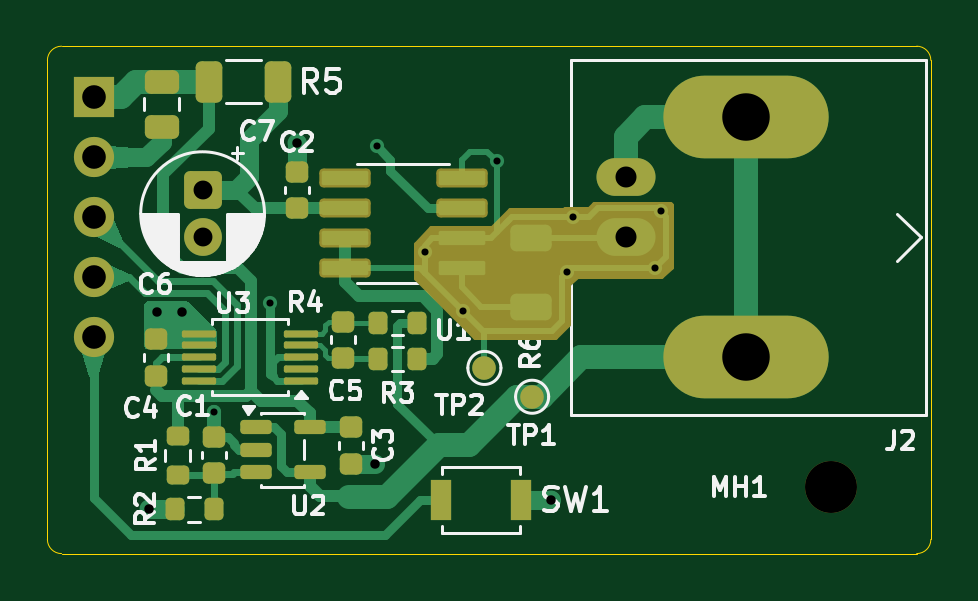
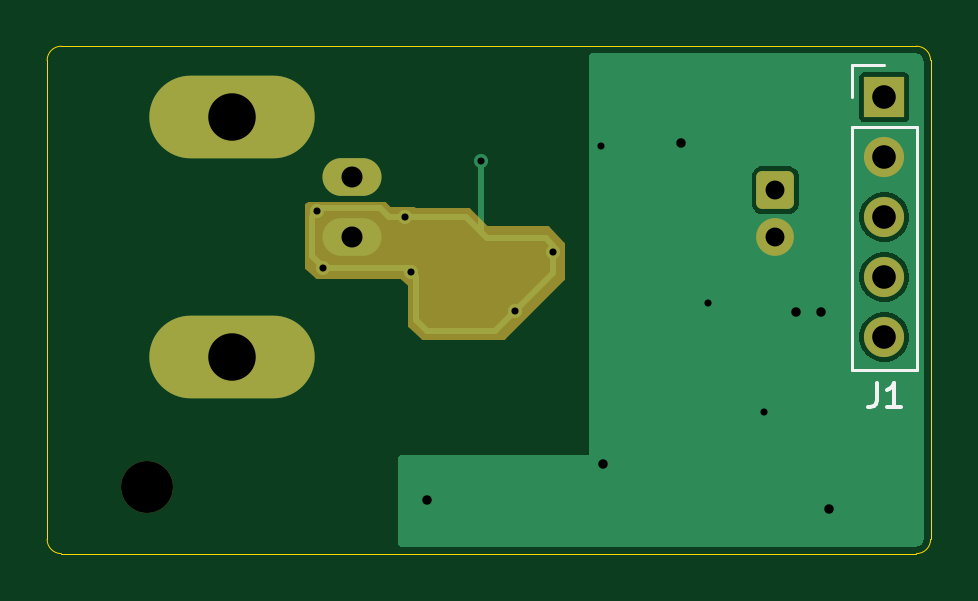
Circuit board: 11 layer files. Board 37.4 x 21.5 mm.
- bottom_copper: ph-B_Cu.gbl (9560 bytes)
- bottom_mask: ph-B_Mask.gbs (2540 bytes)
- paste: ph-B_Paste.gbp (457 bytes)
- bottom_silk: ph-B_Silkscreen.gbo (3291 bytes)
- outline: ph-Edge_Cuts.gm1 (765 bytes)
- top_copper: ph-F_Cu.gtl (19110 bytes)
- top_mask: ph-F_Mask.gts (5149 bytes)
- paste: ph-F_Paste.gtp (3502 bytes)
- top_silk: ph-F_Silkscreen.gto (33904 bytes)
- drill: ph-NPTH.drl (340 bytes)
- drill: ph-PTH.drl (952 bytes)

=== bottom_copper: ph-B_Cu.gbl (9560 bytes, source omitted) ===
=== bottom_mask: ph-B_Mask.gbs (2540 bytes, source withheld) ===
=== paste: ph-B_Paste.gbp ===
%TF.GenerationSoftware,KiCad,Pcbnew,10.0.5*%
%TF.CreationDate,2026-10-01T14:01:21+02:00*%
%TF.ProjectId,ph,70682e6b-6963-4616-945f-706362585858,v1.0*%
%TF.SameCoordinates,PX77aac40PY700e860*%
%TF.FileFunction,Paste,Bot*%
%TF.FilePolarity,Positive*%
%FSLAX46Y46*%
G04 Gerber Fmt 4.6, Leading zero omitted, Abs format (unit mm)*
G04 Created by KiCad (PCBNEW 10.0.5) date 2026-10-01 14:01:21*
%MOMM*%
%LPD*%
G01*
G04 APERTURE LIST*
G04 APERTURE END LIST*
M02*

=== bottom_silk: ph-B_Silkscreen.gbo ===
%TF.GenerationSoftware,KiCad,Pcbnew,10.0.5*%
%TF.CreationDate,2026-10-01T14:01:21+02:00*%
%TF.ProjectId,ph,70682e6b-6963-4616-945f-706362585858,v1.0*%
%TF.SameCoordinates,PX77aac40PY700e860*%
%TF.FileFunction,Legend,Bot*%
%TF.FilePolarity,Positive*%
%FSLAX46Y46*%
G04 Gerber Fmt 4.6, Leading zero omitted, Abs format (unit mm)*
G04 Created by KiCad (PCBNEW 10.0.5) date 2026-10-01 14:01:21*
%MOMM*%
%LPD*%
G01*
G04 APERTURE LIST*
G04 Aperture macros list*
%AMRoundRect*
0 Rectangle with rounded corners*
0 $1 Rounding radius*
0 $2 $3 $4 $5 $6 $7 $8 $9 X,Y pos of 4 corners*
0 Add a 4 corners polygon primitive as box body*
4,1,4,$2,$3,$4,$5,$6,$7,$8,$9,$2,$3,0*
0 Add four circle primitives for the rounded corners*
1,1,$1+$1,$2,$3*
1,1,$1+$1,$4,$5*
1,1,$1+$1,$6,$7*
1,1,$1+$1,$8,$9*
0 Add four rect primitives between the rounded corners*
20,1,$1+$1,$2,$3,$4,$5,0*
20,1,$1+$1,$4,$5,$6,$7,0*
20,1,$1+$1,$6,$7,$8,$9,0*
20,1,$1+$1,$8,$9,$2,$3,0*%
G04 Aperture macros list end*
%ADD10C,0.150000*%
%ADD11C,0.120000*%
%ADD12C,0.200000*%
%ADD13O,2.500000X1.600000*%
%ADD14O,7.000000X3.500000*%
%ADD15RoundRect,0.250000X-0.550000X0.550000X-0.550000X-0.550000X0.550000X-0.550000X0.550000X0.550000X0*%
%ADD16C,1.600000*%
%ADD17C,2.200000*%
%ADD18R,1.700000X1.700000*%
%ADD19C,1.700000*%
G04 APERTURE END LIST*
D10*
X2273333Y7205181D02*
X2273333Y6490896D01*
X2273333Y6490896D02*
X2320952Y6348039D01*
X2320952Y6348039D02*
X2416190Y6252800D01*
X2416190Y6252800D02*
X2559047Y6205181D01*
X2559047Y6205181D02*
X2654285Y6205181D01*
X1273333Y6205181D02*
X1844761Y6205181D01*
X1559047Y6205181D02*
X1559047Y7205181D01*
X1559047Y7205181D02*
X1654285Y7062324D01*
X1654285Y7062324D02*
X1749523Y6967086D01*
X1749523Y6967086D02*
X1844761Y6919467D01*
%TO.C,J1*%
D11*
X580000Y18050000D02*
X580000Y7780000D01*
X3340000Y20700000D02*
X1960000Y20700000D01*
X3340000Y19320000D02*
X3340000Y20700000D01*
X3340000Y18050000D02*
X580000Y18050000D01*
X3340000Y18050000D02*
X3340000Y7780000D01*
X3340000Y7780000D02*
X580000Y7780000D01*
%TD*%
%LPC*%
D12*
X23150000Y14820000D02*
X26334256Y14809046D01*
X26407302Y14745939D01*
X26416658Y12148470D01*
X25987920Y11735937D01*
X22398904Y11744231D01*
X22030143Y11409523D01*
X22035000Y9697500D01*
X21495000Y9157500D01*
X18095000Y9157500D01*
X15585000Y11667500D01*
X15585000Y13117500D01*
X16245000Y13777500D01*
X18805000Y13777500D01*
X19565000Y14537500D01*
X21885000Y14537500D01*
X21931600Y14588760D01*
X22910000Y14590000D01*
X23150000Y14820000D01*
G36*
X26334256Y14809046D02*
G01*
X26407302Y14745939D01*
X26416658Y12148470D01*
X25987920Y11735937D01*
X22398904Y11744231D01*
X22030143Y11409523D01*
X22035000Y9697500D01*
X21495000Y9157500D01*
X18095000Y9157500D01*
X15585000Y11667500D01*
X15585000Y13117500D01*
X16245000Y13777500D01*
X18805000Y13777500D01*
X19565000Y14537500D01*
X21885000Y14537500D01*
X21931600Y14588760D01*
X22910000Y14590000D01*
X23150000Y14820000D01*
X26334256Y14809046D01*
G37*
D13*
%TO.C,J2*%
X24480000Y13382500D03*
D14*
X29560000Y18462500D03*
D13*
X24480000Y15922500D03*
D14*
X29560000Y8302500D03*
%TD*%
D15*
%TO.C,C7*%
X6570000Y15390000D03*
D16*
X6570000Y13390000D03*
%TD*%
D17*
%TO.C,MH1*%
X33180000Y2820000D03*
%TD*%
D18*
%TO.C,J1*%
X1960000Y19320000D03*
D19*
X1960000Y16780000D03*
X1960000Y14240000D03*
X1960000Y11700000D03*
X1960000Y9160000D03*
%TD*%
%LPD*%
M02*

=== outline: ph-Edge_Cuts.gm1 ===
%TF.GenerationSoftware,KiCad,Pcbnew,10.0.5*%
%TF.CreationDate,2026-10-01T14:01:21+02:00*%
%TF.ProjectId,ph,70682e6b-6963-4616-945f-706362585858,v1.0*%
%TF.SameCoordinates,PX77aac40PY700e860*%
%TF.FileFunction,Profile,NP*%
%FSLAX46Y46*%
G04 Gerber Fmt 4.6, Leading zero omitted, Abs format (unit mm)*
G04 Created by KiCad (PCBNEW 10.0.5) date 2026-10-01 14:01:21*
%MOMM*%
%LPD*%
G01*
G04 APERTURE LIST*
%TA.AperFunction,Profile*%
%ADD10C,0.050000*%
%TD*%
G04 APERTURE END LIST*
D10*
X0Y20880000D02*
X0Y20880000D01*
G75*
G02*
X600000Y21480000I600000J0D01*
G01*
X36800000Y21480000D01*
G75*
G02*
X37400000Y20880000I0J-600000D01*
G01*
X37400000Y600000D01*
G75*
G02*
X36800000Y0I-600000J0D01*
G01*
X600000Y0D01*
G75*
G02*
X0Y600000I0J600000D01*
G01*
X0Y20880000D01*
M02*

=== top_copper: ph-F_Cu.gtl (19110 bytes, source omitted) ===
=== top_mask: ph-F_Mask.gts ===
%TF.GenerationSoftware,KiCad,Pcbnew,10.0.5*%
%TF.CreationDate,2026-10-01T14:01:21+02:00*%
%TF.ProjectId,ph,70682e6b-6963-4616-945f-706362585858,v1.0*%
%TF.SameCoordinates,PX77aac40PY700e860*%
%TF.FileFunction,Soldermask,Top*%
%TF.FilePolarity,Negative*%
%FSLAX46Y46*%
G04 Gerber Fmt 4.6, Leading zero omitted, Abs format (unit mm)*
G04 Created by KiCad (PCBNEW 10.0.5) date 2026-10-01 14:01:21*
%MOMM*%
%LPD*%
G01*
G04 APERTURE LIST*
G04 Aperture macros list*
%AMRoundRect*
0 Rectangle with rounded corners*
0 $1 Rounding radius*
0 $2 $3 $4 $5 $6 $7 $8 $9 X,Y pos of 4 corners*
0 Add a 4 corners polygon primitive as box body*
4,1,4,$2,$3,$4,$5,$6,$7,$8,$9,$2,$3,0*
0 Add four circle primitives for the rounded corners*
1,1,$1+$1,$2,$3*
1,1,$1+$1,$4,$5*
1,1,$1+$1,$6,$7*
1,1,$1+$1,$8,$9*
0 Add four rect primitives between the rounded corners*
20,1,$1+$1,$2,$3,$4,$5,0*
20,1,$1+$1,$4,$5,$6,$7,0*
20,1,$1+$1,$6,$7,$8,$9,0*
20,1,$1+$1,$8,$9,$2,$3,0*%
G04 Aperture macros list end*
%ADD10C,0.200000*%
%ADD11O,2.500000X1.600000*%
%ADD12O,7.000000X3.500000*%
%ADD13RoundRect,0.250000X-0.550000X0.550000X-0.550000X-0.550000X0.550000X-0.550000X0.550000X0.550000X0*%
%ADD14C,1.600000*%
%ADD15RoundRect,0.225000X0.250000X-0.225000X0.250000X0.225000X-0.250000X0.225000X-0.250000X-0.225000X0*%
%ADD16RoundRect,0.177000X0.910000X0.225000X-0.910000X0.225000X-0.910000X-0.225000X0.910000X-0.225000X0*%
%ADD17C,1.000000*%
%ADD18C,2.200000*%
%ADD19RoundRect,0.200000X0.200000X0.275000X-0.200000X0.275000X-0.200000X-0.275000X0.200000X-0.275000X0*%
%ADD20RoundRect,0.250000X-0.475000X0.250000X-0.475000X-0.250000X0.475000X-0.250000X0.475000X0.250000X0*%
%ADD21RoundRect,0.200000X-0.275000X0.200000X-0.275000X-0.200000X0.275000X-0.200000X0.275000X0.200000X0*%
%ADD22RoundRect,0.225000X-0.250000X0.225000X-0.250000X-0.225000X0.250000X-0.225000X0.250000X0.225000X0*%
%ADD23RoundRect,0.150000X-0.512500X-0.150000X0.512500X-0.150000X0.512500X0.150000X-0.512500X0.150000X0*%
%ADD24R,0.900000X1.700000*%
%ADD25RoundRect,0.250000X-0.312500X-0.625000X0.312500X-0.625000X0.312500X0.625000X-0.312500X0.625000X0*%
%ADD26RoundRect,0.075000X0.650000X0.075000X-0.650000X0.075000X-0.650000X-0.075000X0.650000X-0.075000X0*%
%ADD27RoundRect,0.250000X0.625000X-0.312500X0.625000X0.312500X-0.625000X0.312500X-0.625000X-0.312500X0*%
%ADD28R,1.700000X1.700000*%
%ADD29C,1.700000*%
G04 APERTURE END LIST*
D10*
X23140000Y14820000D02*
X26337172Y14809027D01*
X26407302Y14748439D01*
X26416658Y12150970D01*
X25987920Y11738437D01*
X22398904Y11746731D01*
X22030143Y11412023D01*
X22035000Y9700000D01*
X21495000Y9160000D01*
X18095000Y9160000D01*
X15585000Y11670000D01*
X15585000Y13120000D01*
X16245000Y13780000D01*
X18805000Y13780000D01*
X19565000Y14540000D01*
X21885000Y14540000D01*
X21931600Y14591260D01*
X22910000Y14592500D01*
X23140000Y14820000D01*
G36*
X26337172Y14809027D02*
G01*
X26407302Y14748439D01*
X26416658Y12150970D01*
X25987920Y11738437D01*
X22398904Y11746731D01*
X22030143Y11412023D01*
X22035000Y9700000D01*
X21495000Y9160000D01*
X18095000Y9160000D01*
X15585000Y11670000D01*
X15585000Y13120000D01*
X16245000Y13780000D01*
X18805000Y13780000D01*
X19565000Y14540000D01*
X21885000Y14540000D01*
X21931600Y14591260D01*
X22910000Y14592500D01*
X23140000Y14820000D01*
X26337172Y14809027D01*
G37*
D11*
%TO.C,J2*%
X24480000Y13382500D03*
D12*
X29560000Y18462500D03*
D11*
X24480000Y15922500D03*
D12*
X29560000Y8302500D03*
%TD*%
D13*
%TO.C,C7*%
X6570000Y15390000D03*
D14*
X6570000Y13390000D03*
%TD*%
D15*
%TO.C,C5*%
X12520000Y8275000D03*
X12520000Y9825000D03*
%TD*%
D16*
%TO.C,U1*%
X17535000Y12082500D03*
X17535000Y13352500D03*
X17535000Y14622500D03*
X17535000Y15892500D03*
X12595000Y15892500D03*
X12595000Y14622500D03*
X12595000Y13352500D03*
X12595000Y12082500D03*
%TD*%
D17*
%TO.C,TP1*%
X20520000Y6640000D03*
%TD*%
D18*
%TO.C,MH1*%
X33180000Y2820000D03*
%TD*%
D17*
%TO.C,TP2*%
X18500000Y7860000D03*
%TD*%
D15*
%TO.C,C4*%
X4590000Y7515000D03*
X4590000Y9065000D03*
%TD*%
D19*
%TO.C,R3*%
X15645000Y8240000D03*
X13995000Y8240000D03*
%TD*%
D20*
%TO.C,C6*%
X4840000Y19980000D03*
X4840000Y18080000D03*
%TD*%
D21*
%TO.C,R1*%
X5510000Y4990000D03*
X5510000Y3340000D03*
%TD*%
D22*
%TO.C,C3*%
X12840000Y5350000D03*
X12840000Y3800000D03*
%TD*%
D15*
%TO.C,C1*%
X7050000Y3395000D03*
X7050000Y4945000D03*
%TD*%
D23*
%TO.C,U2*%
X8822500Y5350000D03*
X8822500Y4400000D03*
X8822500Y3450000D03*
X11097500Y3450000D03*
X11097500Y5350000D03*
%TD*%
D24*
%TO.C,SW1*%
X16650000Y2260000D03*
X20050000Y2260000D03*
%TD*%
D25*
%TO.C,R5*%
X6837500Y19970000D03*
X9762500Y19970000D03*
%TD*%
D26*
%TO.C,U3*%
X10720000Y7310000D03*
X10720000Y7810000D03*
X10720000Y8310000D03*
X10720000Y8810000D03*
X10720000Y9310000D03*
X6420000Y9310000D03*
X6420000Y8810000D03*
X6420000Y8310000D03*
X6420000Y7810000D03*
X6420000Y7310000D03*
%TD*%
D19*
%TO.C,R4*%
X15645000Y9760000D03*
X13995000Y9760000D03*
%TD*%
%TO.C,R2*%
X7035000Y1875000D03*
X5385000Y1875000D03*
%TD*%
D27*
%TO.C,R6*%
X20485000Y10455000D03*
X20485000Y13380000D03*
%TD*%
D15*
%TO.C,C2*%
X10555000Y14612500D03*
X10555000Y16162500D03*
%TD*%
D28*
%TO.C,J1*%
X1960000Y19320000D03*
D29*
X1960000Y16780000D03*
X1960000Y14240000D03*
X1960000Y11700000D03*
X1960000Y9160000D03*
%TD*%
M02*

=== paste: ph-F_Paste.gtp (3502 bytes, source withheld) ===
=== top_silk: ph-F_Silkscreen.gto (33904 bytes, source omitted) ===
=== drill: ph-NPTH.drl ===
M48
; DRILL file KiCad 10.0.5 date 2026-10-01T14:01:23
; FORMAT={-:-/ absolute / metric / decimal}
; #@! TF.CreationDate,2026-10-01T14:01:23+02:00
; #@! TF.GenerationSoftware,Kicad,Pcbnew,10.0.5
; #@! TF.FileFunction,NonPlated,1,2,NPTH
FMAT,2
METRIC
; #@! TA.AperFunction,NonPlated,NPTH,ComponentDrill
T1C2.200
%
G90
G05
T1
X33.18Y2.82
M30

=== drill: ph-PTH.drl ===
M48
; DRILL file KiCad 10.0.5 date 2026-10-01T14:01:23
; FORMAT={-:-/ absolute / metric / decimal}
; #@! TF.CreationDate,2026-10-01T14:01:23+02:00
; #@! TF.GenerationSoftware,Kicad,Pcbnew,10.0.5
; #@! TF.FileFunction,Plated,1,2,PTH
FMAT,2
METRIC
; #@! TA.AperFunction,Plated,PTH,ViaDrill
T1C0.300
; #@! TA.AperFunction,Plated,PTH,ViaDrill
T2C0.400
; #@! TA.AperFunction,Plated,PTH,ComponentDrill
T3C0.800
; #@! TA.AperFunction,Plated,PTH,ComponentDrill
T4C0.890
; #@! TA.AperFunction,Plated,PTH,ComponentDrill
T5C1.000
; #@! TA.AperFunction,Plated,PTH,ComponentDrill
T6C2.010
%
G90
G05
T1
X7.06Y5.985
X9.44Y10.6
X13.96Y17.238
X15.98Y12.758
X17.59Y10.277
X19.02Y16.607
X21.98Y11.9
X22.235Y14.247
X25.725Y12.1
X25.975Y14.495
T2
X4.31Y1.875
X4.62Y10.24
X5.71Y10.21
X10.555Y17.387
X13.88Y3.8
X21.3Y2.26
T3
X6.57Y15.39
X6.57Y13.39
T4
X24.48Y15.922
X24.48Y13.382
T5
X1.96Y19.32
X1.96Y16.78
X1.96Y14.24
X1.96Y11.7
X1.96Y9.16
T6
X29.56Y18.462
X29.56Y8.303
M30
